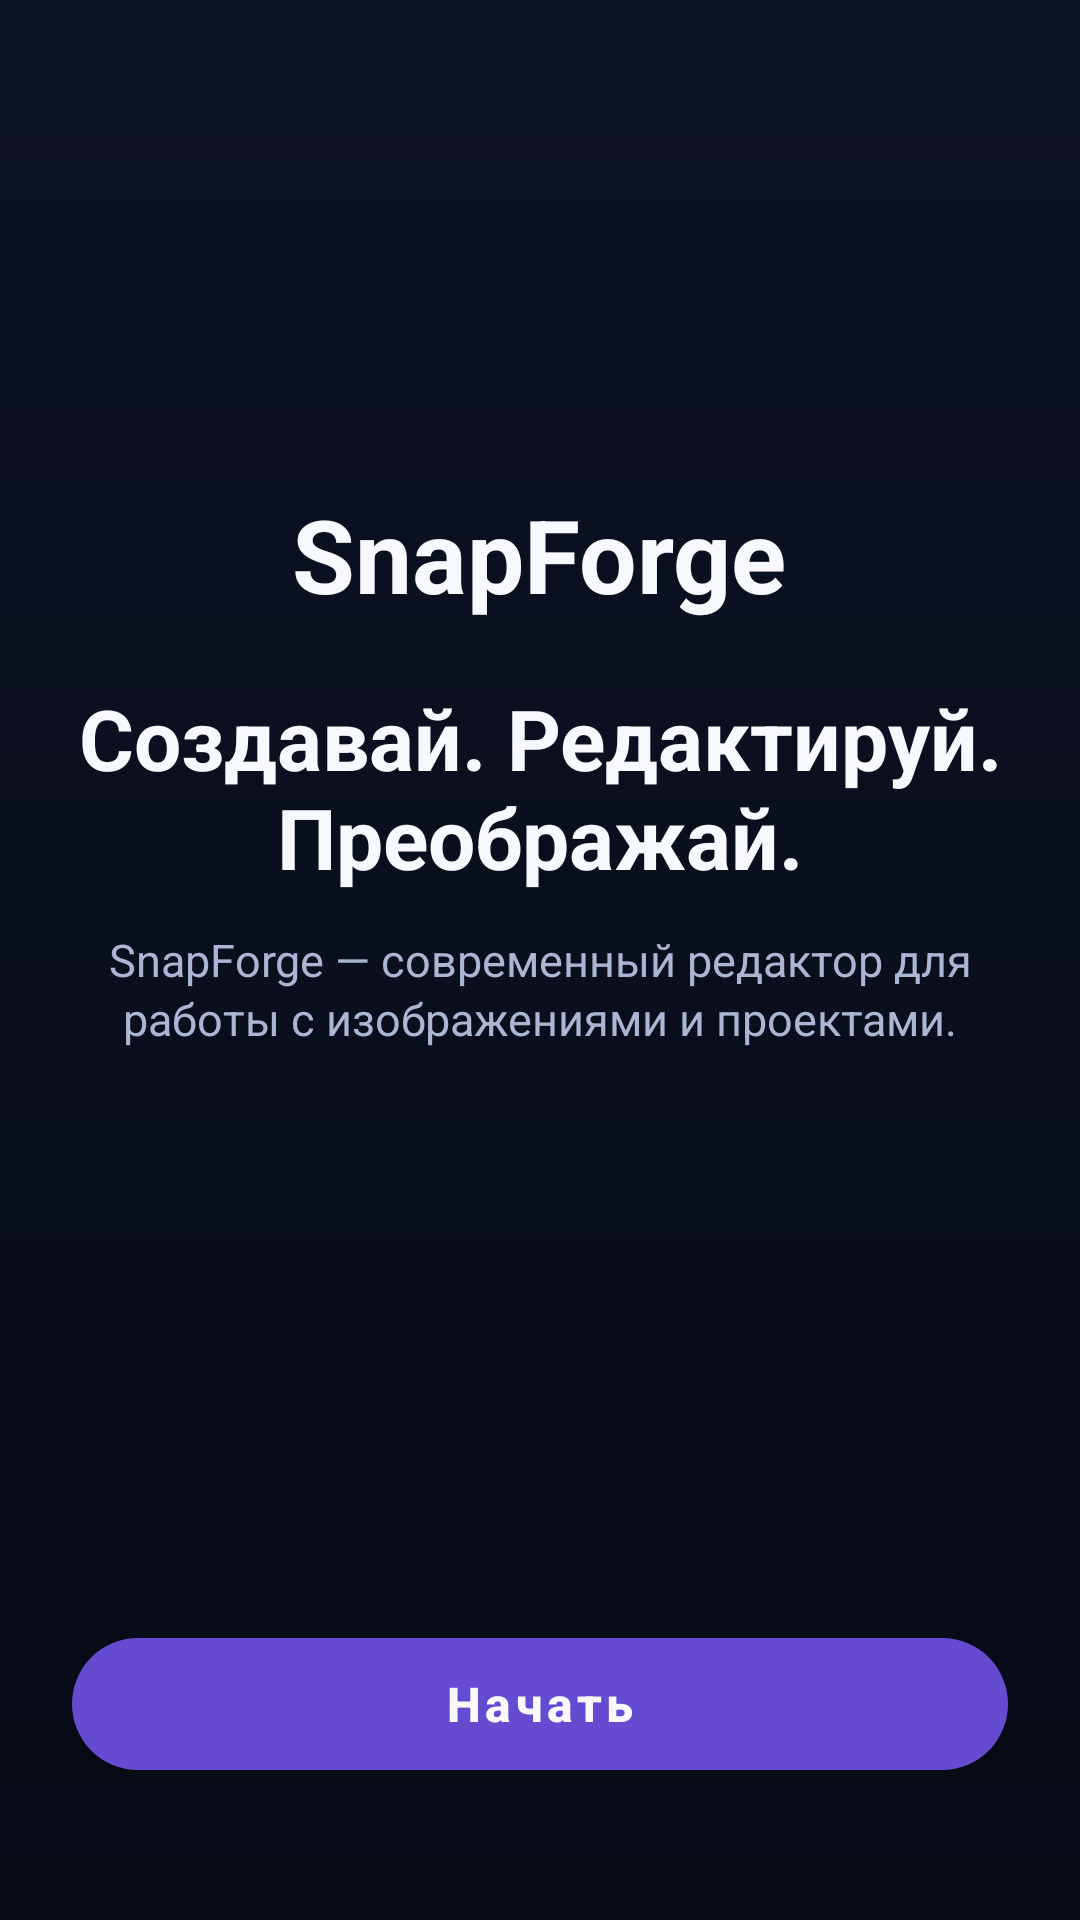

Here is an Android app screen rendered from its layout file. Give the layout XML and the strings, colors and styles it references.
<!-- AndroidManifest.xml: activity theme Theme.SnapForge -->
<!-- res/layout/activity_welcome.xml -->
<?xml version="1.0" encoding="utf-8"?>
<androidx.constraintlayout.widget.ConstraintLayout xmlns:android="http://schemas.android.com/apk/res/android"
    xmlns:app="http://schemas.android.com/apk/res-auto"
    android:id="@+id/root"
    android:layout_width="match_parent"
    android:layout_height="match_parent"
    android:background="@drawable/bg_history_screen"
    android:paddingStart="24dp"
    android:paddingTop="24dp"
    android:paddingEnd="24dp"
    android:paddingBottom="24dp">

    <LinearLayout
        android:id="@+id/contentBlock"
        android:layout_width="0dp"
        android:layout_height="wrap_content"
        android:gravity="center_horizontal"
        android:orientation="vertical"
        app:layout_constraintTop_toTopOf="parent"
        app:layout_constraintBottom_toTopOf="@id/btnStart"
        app:layout_constraintStart_toStartOf="parent"
        app:layout_constraintEnd_toEndOf="parent"
        app:layout_constraintVertical_bias="0.42">

        <TextView
            android:id="@+id/logoText"
            android:layout_width="wrap_content"
            android:layout_height="wrap_content"
            android:text="@string/app_name"
            android:textColor="@color/text_primary"
            android:textSize="34sp"
            android:textStyle="bold" />

        <TextView
            android:id="@+id/titleText"
            android:layout_width="match_parent"
            android:layout_height="wrap_content"
            android:layout_marginTop="20dp"
            android:gravity="center"
            android:text="@string/welcome_title"
            android:textColor="@color/text_primary"
            android:textSize="28sp"
            android:textStyle="bold" />

        <TextView
            android:id="@+id/subtitleText"
            android:layout_width="match_parent"
            android:layout_height="wrap_content"
            android:layout_marginTop="12dp"
            android:gravity="center"
            android:text="@string/welcome_subtitle"
            android:textColor="@color/text_secondary"
            android:textSize="15sp"
            android:lineSpacingExtra="2dp" />
    </LinearLayout>

    <com.google.android.material.button.MaterialButton
        android:id="@+id/btnStart"
        android:layout_width="0dp"
        android:layout_height="56dp"
        android:layout_marginBottom="20dp"
        android:text="@string/welcome_start"
        android:textAllCaps="false"
        android:textColor="@color/accent_text"
        android:textSize="16sp"
        android:textStyle="bold"
        app:backgroundTint="@color/accent_glass"
        app:cornerRadius="24dp"
        app:layout_constraintBottom_toBottomOf="parent"
        app:layout_constraintStart_toStartOf="parent"
        app:layout_constraintEnd_toEndOf="parent"
        app:strokeWidth="0dp" />

</androidx.constraintlayout.widget.ConstraintLayout>
<!-- resources referenced by this layout -->
<resources>
  <color name="accent_glass">#CC7C5CFF</color>
  <color name="accent_text">#F7F9FF</color>
  <color name="text_primary">#F7F9FF</color>
  <color name="text_secondary">#AAB6D3</color>
  <!-- drawable bg_history_screen (drawable) -->
  <?xml version="1.0" encoding="utf-8"?>
  <shape xmlns:android="http://schemas.android.com/apk/res/android">
      <gradient
          android:angle="270"
          android:startColor="@color/bg_top"
          android:endColor="@color/bg" />
  </shape>
  <string name="app_name">SnapForge</string>
  <string name="welcome_start">Начать</string>
  <string name="welcome_subtitle">SnapForge — современный редактор для работы с изображениями и проектами.</string>
  <string name="welcome_title">Создавай. Редактируй. Преображай.</string>
  <style name="Theme.SnapForge" parent="Theme.MaterialComponents.DayNight.NoActionBar">
          <item name="android:statusBarColor">@android:color/transparent</item>
          <item name="android:navigationBarColor">@android:color/transparent</item>
          <item name="android:windowLightStatusBar">false</item>
          <item name="android:windowLightNavigationBar">false</item>
          <item name="colorPrimary">@color/primary</item>
          <item name="colorPrimaryVariant">@color/primary_dark</item>
          <item name="colorSecondary">@color/secondary</item>
          <item name="android:windowLayoutInDisplayCutoutMode">shortEdges</item>
          <item name="shapeAppearanceMediumComponent">@style/Shape.Medium</item>
          <item name="materialButtonStyle">@style/Widget.MG.Button</item>
          <item name="materialCardViewStyle">@style/Widget.MG.Card</item>
      </style>
  <color name="bg_top">#0D1224</color>
  <color name="bg">#070B16</color>
  <color name="primary">#7C5CFF</color>
  <color name="primary_dark">#6547E8</color>
  <color name="secondary">#38D6FF</color>
  <style name="Shape.Medium" parent="">
          <item name="cornerFamily">rounded</item>
          <item name="cornerSize">16dp</item>
      </style>
  <style name="Widget.MG.Button" parent="Widget.MaterialComponents.Button">
          <item name="cornerRadius">16dp</item>
          <item name="android:insetLeft">0dp</item>
          <item name="android:insetRight">0dp</item>
          <item name="android:minHeight">52dp</item>
      </style>
  <style name="Widget.MG.Card" parent="Widget.MaterialComponents.CardView">
          <item name="cardCornerRadius">16dp</item>
          <item name="cardUseCompatPadding">true</item>
          <item name="cardElevation">2dp</item>
      </style>
</resources>
